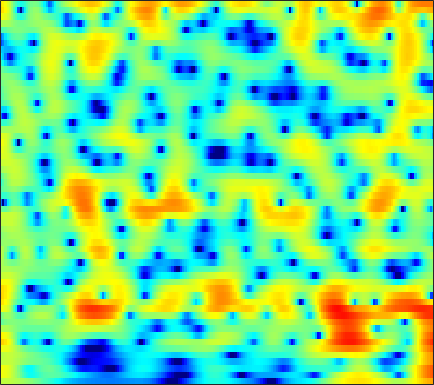

The file beside this chart, header and first rows:
2.3573, 2.4368, 2.4902, 2.4848, 2.4425, 2.3385, 2.1906, 2.0543, 1.8401, 1.5924, 1.313, 1.09, 0.77525, 0.44238, 0.17967, -0.17795, -0.55122, -0.8412, -1.2459, -1.6687, -2.1139, -2.4607, -2.9438, -3.4538
4.654, 4.51, 4.213, 3.792, 3.389, 2.733, 1.936, 1.242, 0.1949, -0.9715, -2.204, -3.1, -4.101, -4.683, -4.769, -4.471, -3.905, -3.424, -2.813, -2.299, -1.912, -1.706, -1.543, -1.493
4.629, 4.528, 4.275, 3.878, 3.478, 2.802, 1.945, 1.181, -0.008194, -1.371, -2.834, -3.885, -4.948, -5.287, -5.035, -4.276, -3.367, -2.729, -2.012, -1.48, -1.137, -0.9963, -0.9576, -1.076
2.345, 2.533, 2.666, 2.673, 2.603, 2.419, 2.147, 1.897, 1.52, 1.117, 0.7192, 0.4374, 0.1039, -0.1674, -0.3323, -0.5133, -0.6602, -0.7643, -0.9082, -1.083, -1.315, -1.533, -1.895, -2.351
2.105, 2.411, 2.661, 2.752, 2.733, 2.606, 2.386, 2.173, 1.841, 1.477, 1.097, 0.8089, 0.429, 0.06426, -0.1974, -0.5352, -0.8623, -1.1, -1.412, -1.726, -2.054, -2.307, -2.666, -3.067
4.473, 4.49, 4.354, 4.043, 3.703, 3.123, 2.421, 1.837, 1.026, 0.2333, -0.478, -0.9283, -1.411, -1.776, -2.016, -2.334, -2.693, -2.997, -3.465, -3.939, -4.348, -4.564, -4.689, -4.641
7.035, 6.709, 6.098, 5.255, 4.443, 3.078, 1.311, -0.3509, -3.159, -6.786, -10.55, -11.13, -8.707, -6.404, -5.295, -4.496, -4.452, -4.876, -6.123, -8.358, -12.28, -17.31, -18.98, -11.68
5.597, 5.245, 4.656, 3.9, 3.208, 2.094, 0.745, -0.4145, -2.106, -3.72, -4.834, -5.104, -4.761, -4.071, -3.609, -3.184, -3.033, -3.116, -3.466, -3.994, -4.532, -4.752, -4.613, -3.959
1.947, 1.884, 1.743, 1.514, 1.28, 0.8995, 0.4641, 0.1192, -0.3378, -0.7342, -1.035, -1.179, -1.268, -1.271, -1.244, -1.194, -1.166, -1.157, -1.157, -1.165, -1.159, -1.126, -1.023, -0.8447
-1.55, -0.9074, -0.2891, 0.04611, 0.152, 0.1414, 0.01575, -0.1049, -0.2722, -0.3826, -0.4083, -0.3804, -0.2728, -0.115, 0.009128, 0.1711, 0.2972, 0.376, 0.4306, 0.4351, 0.406, 0.3442, 0.2264, 0.08238
-0.6536, 0.3118, 0.9992, 1.121, 0.9084, 0.2887, -0.6061, -1.312, -2.074, -2.33, -1.991, -1.462, -0.6365, 0.1284, 0.653, 1.234, 1.633, 1.845, 2.008, 2.039, 1.957, 1.781, 1.397, 0.8021
4.662, 4.508, 4.018, 3.124, 2.119, 0.1925, -2.734, -5.94, -13.64, -19.21, -9.206, -5.893, -3.231, -1.656, -0.9222, -0.2879, 0.08359, 0.2429, 0.3354, 0.3804, 0.4365, 0.4688, 0.4712, 0.2684
6.284, 5.836, 5.054, 4.043, 3.119, 1.711, 0.1209, -1.097, -2.546, -3.577, -4.124, -4.335, -4.54, -4.688, -4.885, -5.39, -6.131, -6.867, -7.912, -8.761, -8.701, -7.771, -6.011, -4.286
6.793, 6.407, 5.75, 4.901, 4.147, 3, 1.678, 0.5823, -1.013, -2.763, -4.658, -6.143, -8.117, -9.658, -10.38, -10.87, -11.39, -12.22, -14.21, -17.36, -17.97, -14.72, -10.46, -7.328
6.498, 6.317, 5.916, 5.321, 4.739, 3.76, 2.545, 1.45, -0.3227, -2.532, -5.386, -8.18, -13.66, -21.98, -19.94, -14.08, -11.03, -9.709, -8.627, -7.819, -7.05, -6.411, -5.455, -4.704
4.689, 4.825, 4.808, 4.579, 4.272, 3.678, 2.897, 2.188, 1.095, -0.1626, -1.524, -2.539, -3.767, -4.635, -4.936, -4.927, -4.639, -4.315, -3.875, -3.487, -3.174, -2.992, -2.85, -2.813
2.502, 2.811, 3.014, 3.022, 2.92, 2.675, 2.309, 1.975, 1.469, 0.921, 0.3637, -0.03669, -0.5203, -0.9335, -1.158, -1.361, -1.483, -1.53, -1.548, -1.558, -1.575, -1.619, -1.772, -1.965
1.643, 1.741, 1.756, 1.667, 1.57, 1.43, 1.281, 1.172, 1.027, 0.874, 0.7013, 0.5487, 0.3444, 0.117, -0.05974, -0.2853, -0.4758, -0.602, -0.7247, -0.8105, -0.8628, -0.8914, -0.9614, -1.104
1.798, 1.401, 0.7692, 0.1168, -0.2966, -0.6123, -0.5649, -0.3357, 0.08982, 0.496, 0.7743, 0.8649, 0.8221, 0.6157, 0.349, -0.09809, -0.5566, -0.849, -1.088, -1.089, -0.8897, -0.6524, -0.285, -0.01361
2.513, 1.473, -0.5074, -3.441, -6.498, -9.882, -6.943, -3.995, -1.196, 0.5698, 1.582, 1.956, 1.962, 1.473, 0.7824, -0.6042, -2.555, -4.248, -5.984, -5.463, -3.365, -1.812, -0.1221, 1.11
2.224, 1.59, 0.344, -1.282, -2.508, -3.399, -2.65, -1.446, 0.1565, 1.35, 2.057, 2.276, 2.159, 1.536, 0.7304, -0.8906, -3.252, -5.501, -8.139, -7.26, -4.297, -2.321, -0.4114, 0.8499
0.601, 0.785, 0.8371, 0.7809, 0.7433, 0.7412, 0.873, 1.037, 1.28, 1.469, 1.54, 1.472, 1.245, 0.8317, 0.4144, -0.2235, -0.8825, -1.307, -1.636, -1.621, -1.317, -0.9752, -0.4718, -0.1313
-0.01032, 0.4877, 0.9664, 1.272, 1.419, 1.545, 1.593, 1.584, 1.512, 1.368, 1.144, 0.9139, 0.538, 0.1232, -0.2004, -0.6059, -0.9366, -1.117, -1.233, -1.213, -1.077, -0.9532, -0.7699, -0.6297
0.8564, 1.278, 1.698, 1.969, 2.079, 2.125, 2.049, 1.917, 1.64, 1.244, 0.7245, 0.2747, -0.4276, -1.188, -1.755, -2.444, -2.917, -3.071, -3.001, -2.667, -2.179, -1.775, -1.316, -0.9275
2.387, 2.564, 2.725, 2.818, 2.832, 2.752, 2.565, 2.335, 1.892, 1.27, 0.4381, -0.3212, -1.578, -3.173, -4.611, -6.849, -8.96, -9.543, -8.297, -6.096, -4.124, -2.918, -1.69, -0.8842
2.995, 2.867, 2.794, 2.8, 2.833, 2.816, 2.692, 2.489, 2.052, 1.414, 0.5551, -0.2633, -1.571, -3.29, -4.93, -7.786, -11.45, -12.64, -9.61, -5.963, -3.249, -1.808, -0.404, 0.4348
-0.5618, -1.232, -1.152, -0.3551, 0.3027, 1.006, 1.309, 1.28, 0.9203, 0.2566, -0.5846, -1.268, -2.075, -2.652, -2.933, -3.08, -2.925, -2.553, -1.723, -0.6449, 0.4648, 1.264, 2.029, 2.547
-10.9, -20.76, -11.42, -5.855, -3.652, -2.017, -1.4, -1.467, -2.218, -3.759, -6.088, -8.219, -10.31, -9.132, -7.237, -4.972, -3.178, -2.148, -0.9775, 0.01906, 0.8664, 1.418, 2.109, 2.636
-2.919, -3.309, -3.16, -2.571, -2.042, -1.574, -1.498, -1.787, -2.706, -4.317, -6.722, -8.959, -11.14, -9.782, -7.741, -5.439, -3.792, -2.914, -2.078, -1.502, -1.034, -0.7481, -0.1905, 0.4872
-1.627, -1.17, -0.5614, -0.00265, 0.3225, 0.5949, 0.6504, 0.5205, 0.1332, -0.4561, -1.183, -1.658, -2.163, -2.38, -2.418, -2.367, -2.435, -2.582, -3.02, -3.796, -4.819, -5.61, -6.212, -5.31
-3.397, -1.763, -0.2151, 0.8675, 1.434, 1.942, 2.183, 2.223, 2.113, 1.842, 1.454, 1.104, 0.597, 0.02698, -0.4377, -1.147, -1.992, -2.782, -4.113, -5.918, -8.59, -11.52, -18.2, -15.17
-1.647, -0.5665, 0.6238, 1.498, 1.984, 2.419, 2.636, 2.674, 2.567, 2.302, 1.905, 1.497, 0.8515, 0.0646, -0.604, -1.631, -2.754, -3.679, -4.934, -6.112, -7.121, -7.538, -7.583, -6.751
1.281, 1.671, 2.152, 2.532, 2.736, 2.886, 2.903, 2.826, 2.607, 2.247, 1.751, 1.274, 0.495, -0.4704, -1.335, -2.683, -4.276, -5.602, -7.475, -9.127, -9.955, -9.697, -8.424, -6.786
2.891, 3.048, 3.171, 3.212, 3.178, 3.047, 2.842, 2.634, 2.298, 1.89, 1.374, 0.9296, 0.1768, -0.7717, -1.665, -3.149, -5.114, -7.034, -10.63, -16.82, -33.03, -18.31, -11.57, -7.825
3.524, 3.551, 3.427, 3.131, 2.814, 2.306, 1.75, 1.358, 0.915, 0.5921, 0.3402, 0.1493, -0.1829, -0.6793, -1.193, -2.086, -3.231, -4.22, -5.571, -6.75, -7.234, -6.963, -5.916, -4.529
4.018, 3.9, 3.465, 2.666, 1.835, 0.4165, -1.246, -2.426, -3.342, -3.113, -2.166, -1.463, -0.7309, -0.3752, -0.3332, -0.5458, -0.9958, -1.415, -1.999, -2.483, -2.674, -2.69, -2.341, -1.789
4.624, 4.426, 3.807, 2.724, 1.521, -0.7995, -4.478, -9.15, -21.41, -9.613, -4.424, -2.218, -0.4781, 0.425, 0.6891, 0.5969, 0.1118, -0.4846, -1.489, -2.497, -3.265, -3.392, -3.015, -2.099
3.908, 3.793, 3.421, 2.833, 2.215, 1.21, 0.07897, -0.6452, -1.119, -0.8451, -0.07838, 0.5274, 1.139, 1.405, 1.332, 0.845, -0.1519, -1.304, -3.562, -7.142, -13.63, -18.3, -10.83, -6.054
1.325, 1.312, 1.313, 1.32, 1.347, 1.37, 1.428, 1.489, 1.614, 1.777, 1.971, 2.063, 2.102, 1.948, 1.683, 1.101, 0.1814, -0.7154, -2.248, -4.032, -5.649, -6.034, -5.423, -4.083
-3.113, -3.33, -3.136, -2.409, -1.623, -0.519, 0.4866, 1.089, 1.714, 2.148, 2.384, 2.445, 2.396, 2.181, 1.933, 1.495, 0.9652, 0.5539, 0.01941, -0.4374, -0.7826, -0.8433, -0.8652, -0.7264
-10.45, -14.86, -16.49, -9.316, -5.832, -2.726, -0.6392, 0.462, 1.479, 2.082, 2.32, 2.318, 2.073, 1.642, 1.244, 0.6881, 0.2703, 0.07706, 0.0471, 0.2012, 0.4947, 0.6938, 0.9788, 1.175
-6.487, -7.095, -6.732, -4.981, -3.316, -1.307, 0.2352, 1.1, 1.858, 2.182, 2.126, 1.811, 1.022, -0.181, -1.353, -3.117, -4.572, -4.834, -3.84, -2.171, -0.596, 0.3425, 1.33, 1.94
-2.656, -2.21, -1.53, -0.7097, -0.06888, 0.7633, 1.44, 1.815, 2.076, 2.031, 1.648, 1.093, -0.02815, -1.765, -3.653, -7.428, -14.04, -16.57, -9.116, -4.612, -1.845, -0.3637, 0.9415, 1.764
-2.057, -1.302, -0.4474, 0.2712, 0.7167, 1.175, 1.49, 1.604, 1.598, 1.407, 0.9931, 0.5593, -0.1879, -1.104, -1.853, -2.785, -3.363, -3.356, -2.743, -1.663, -0.5025, 0.207, 0.9672, 1.44
-1.753, -0.9673, -0.1465, 0.4336, 0.7472, 1.002, 1.092, 1.047, 0.8565, 0.53, 0.1032, -0.2422, -0.7164, -1.095, -1.268, -1.325, -1.168, -0.8965, -0.3883, 0.2198, 0.7978, 1.171, 1.538, 1.665
-0.677, -0.183, 0.2961, 0.5942, 0.7006, 0.7079, 0.531, 0.2911, -0.1985, -0.8849, -1.697, -2.366, -3.158, -3.594, -3.544, -2.961, -1.975, -1.15, -0.06352, 0.8735, 1.614, 2.065, 2.41, 2.488
0.1325, 0.1922, 0.1787, 0.09186, -0.02845, -0.2652, -0.6188, -0.9969, -1.722, -2.806, -4.418, -6.161, -9.508, -13.89, -13.71, -8.749, -4.812, -2.658, -0.4957, 1.079, 2.228, 2.809, 3.293, 3.46
-0.6577, -1.152, -1.829, -2.438, -2.767, -3.031, -3.114, -3.183, -3.393, -3.879, -4.831, -5.858, -7.552, -8.844, -8.505, -6.259, -3.539, -1.75, 0.2104, 1.725, 2.847, 3.436, 3.946, 4.125
-3.225, -4.637, -6.846, -9.234, -10.39, -9.92, -8.12, -6.817, -5.484, -4.608, -4.157, -3.945, -3.685, -3.294, -2.848, -1.947, -0.8058, 0.09266, 1.278, 2.361, 3.229, 3.748, 4.21, 4.386
-5.646, -7.383, -10.43, -14.98, -18.54, -15.8, -11.18, -8.801, -6.665, -5.307, -4.393, -3.911, -3.442, -2.998, -2.599, -1.904, -1.043, -0.2911, 0.7636, 1.803, 2.711, 3.298, 3.857, 4.168
-7.136, -7.688, -8.23, -8.489, -8.426, -7.849, -6.953, -6.202, -5.366, -4.809, -4.581, -4.654, -5, -5.473, -5.676, -5.448, -4.368, -3.149, -1.392, 0.2307, 1.612, 2.428, 3.288, 3.861
-12.48, -10.5, -8.211, -6.529, -5.578, -4.611, -3.905, -3.538, -3.287, -3.349, -3.885, -4.662, -6.371, -9.445, -13.64, -23.57, -12.18, -7.441, -3.481, -0.8454, 1.022, 2.082, 3.113, 3.798
-10.75, -8.547, -5.973, -4.162, -3.149, -2.22, -1.614, -1.365, -1.254, -1.431, -1.903, -2.456, -3.47, -4.703, -5.554, -5.874, -4.78, -3.385, -1.466, 0.1723, 1.499, 2.257, 2.955, 3.377
-2.352, -2.033, -1.501, -0.9656, -0.648, -0.3238, -0.1523, -0.1061, -0.1405, -0.269, -0.4185, -0.5522, -0.7538, -0.8768, -0.8838, -0.7299, -0.3444, 0.03827, 0.6218, 1.194, 1.652, 1.857, 2.018, 1.966
1.686, 1.663, 1.555, 1.365, 1.136, 0.7555, 0.2969, -0.03618, -0.4142, -0.6031, -0.5933, -0.4728, -0.2037, 0.1073, 0.3529, 0.6542, 0.8881, 1.017, 1.121, 1.148, 1.017, 0.8754, 0.6007, 0.1725
4.74, 4.457, 3.891, 3.065, 2.283, 0.9524, -0.648, -1.973, -3.526, -4.134, -3.53, -2.598, -1.268, -0.1859, 0.4102, 0.9384, 1.149, 1.131, 0.8577, 0.3264, -0.329, -0.8047, -1.438, -1.885
6.569, 6.098, 5.217, 3.989, 2.805, 0.7465, -2.094, -5.106, -12.04, -22.81, -9.614, -5.68, -2.636, -0.7912, 0.06585, 0.6819, 0.7894, 0.5287, -0.2931, -1.731, -3.801, -5.786, -8.239, -8.104
6.083, 5.574, 4.663, 3.493, 2.434, 0.8244, -0.9727, -2.318, -3.786, -4.381, -3.968, -3.229, -2.102, -1.158, -0.6305, -0.2903, -0.3616, -0.729, -1.657, -3.199, -5.587, -8.054, -11.69, -10.85
